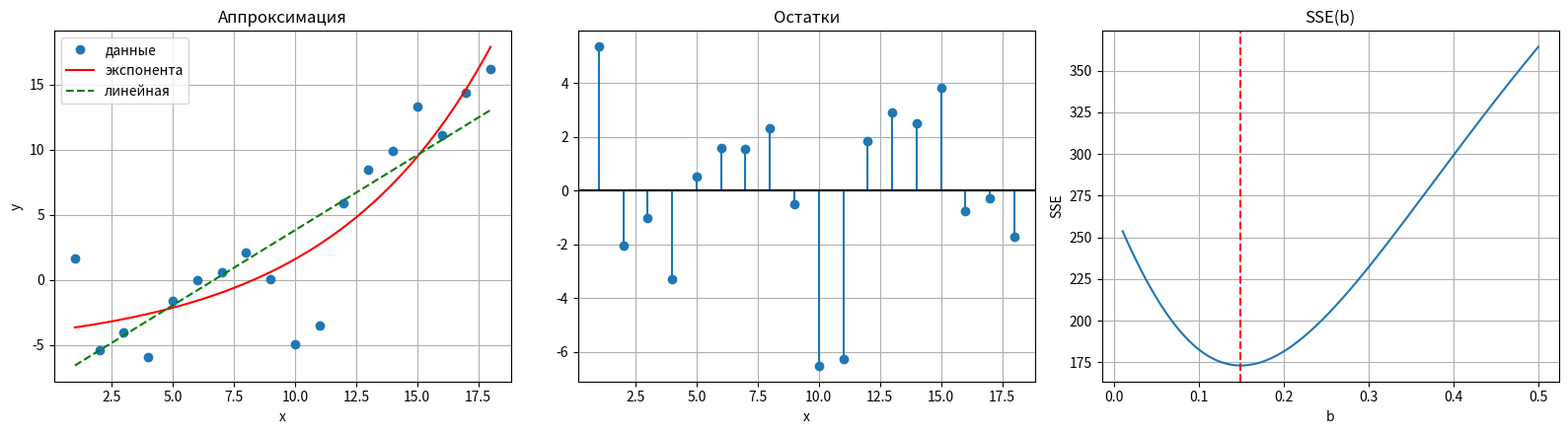

This chart was generated by the following Python code:
# ПР-2, задание 2: проверка гипотезы об экспоненциальной аппроксимации (numpy + sympy + matplotlib)
import numpy as np
import sympy as sp
from sympy.stats import FDistribution, cdf
import matplotlib
matplotlib.use("Agg")
import matplotlib.pyplot as plt

# ---------- ЭТАП 0. Данные и уровень значимости ----------
y = np.array([1.7, -5.4, -4.0, -5.9, -1.6, 0.0, 0.6, 2.1, 0.1, -4.9,
              -3.5, 5.9, 8.5, 9.9, 13.3, 11.1, 14.4, 16.2])
x = np.arange(1, len(y) + 1)
n = len(y)
alpha = 0.05
print("=== ЭТАП 0. Данные ===")
print("y =", y.tolist()); print("n =", n, "| alpha =", alpha)

# ---------- ЭТАП 1. Модель и МНК в символьном виде (sympy) ----------
# Данные содержат отрицательные значения, поэтому берём y = c + a*exp(b*x).
# При фиксированном b модель линейна по (c, a): решаем нормальные уравнения символьно.
print("\n=== ЭТАП 1. Модель и нормальные уравнения ===")
c, a, b, xs = sp.symbols("c a b x")
print("Модель: y(x) =", c + a * sp.exp(b * xs))
n_s, Su, Suu, Sy, Suy = sp.symbols("n Su Suu Sy Suy")   # суммы по u=exp(b*x)
sol = sp.solve([sp.Eq(n_s*c + Su*a, Sy), sp.Eq(Su*c + Suu*a, Suy)], [c, a])
print("Нормальные уравнения: n*c + Su*a = Sy;  Su*c + Suu*a = Suy")
print("Решение: c =", sol[c], ";  a =", sol[a])
f_ca = sp.lambdify((n_s, Su, Suu, Sy, Suy), (sol[c], sol[a]), "numpy")

def fit_for_b(bv):
    """При заданном b возвращает (SSE, c, a)."""
    u = np.exp(bv * x)
    cv, av = f_ca(n, u.sum(), (u**2).sum(), y.sum(), (u * y).sum())
    return np.sum((y - cv - av * u)**2), cv, av

# ---------- ЭТАП 2. Подбор параметра b ----------
print("\n=== ЭТАП 2. Подбор b (сетка с последовательным сужением) ===")
lo, hi = -1.0, 1.0
for it in range(6):
    grid = np.linspace(lo, hi, 2001)
    grid = grid[np.abs(grid) > 1e-3]               # b=0 вырожденный случай
    sse_grid = np.array([fit_for_b(g)[0] for g in grid])
    b_best = grid[sse_grid.argmin()]
    step = (hi - lo) / 2000
    lo, hi = b_best - 2 * step, b_best + 2 * step
    print(f"итерация {it+1}: b = {b_best:.6f}, SSE = {sse_grid.min():.4f}")
sse, c_hat, a_hat = fit_for_b(b_best)
print(f"\nИтоговая модель: y = {c_hat:.4f} + {a_hat:.5f}*exp({b_best:.5f}*x)")

# ---------- ЭТАП 3. Качество аппроксимации ----------
print("\n=== ЭТАП 3. Качество ===")
y_hat = c_hat + a_hat * np.exp(b_best * x)
res = y - y_hat
sst = np.sum((y - y.mean())**2)
print(f"SSE = {sse:.3f}, SST = {sst:.3f}, R^2 = {1 - sse/sst:.4f}")
lin = np.polyfit(x, y, 1); sse_lin = np.sum((y - np.polyval(lin, x))**2)
print(f"Линейная модель для сравнения: SSE = {sse_lin:.3f}, R^2 = {1 - sse_lin/sst:.4f}")

# ---------- ЭТАП 4. F-критерий значимости (sympy.stats для F-распределения) ----------
print("\n=== ЭТАП 4. Проверка гипотезы ===")
print("H0: модель не объясняет изменчивость ряда; H1: экспонента значимо описывает ряд")
k = 3                                             # число параметров (c, a, b)
d1, d2 = k - 1, n - k
F = ((sst - sse) / d1) / (sse / d2)
F_cdf = sp.lambdify(sp.Symbol("t"), cdf(FDistribution("F", d1, d2))(sp.Symbol("t", positive=True)), "mpmath")
p_value = float(1 - F_cdf(F))
lo_, hi_ = 0.0, 1000.0                            # критическое значение бисекцией
for _ in range(100):
    mid = (lo_ + hi_) / 2
    if 1 - F_cdf(mid) > alpha: lo_ = mid
    else: hi_ = mid
F_crit = (lo_ + hi_) / 2
print(f"F = {F:.3f}; F_крит(alpha={alpha}; {d1}, {d2}) = {F_crit:.3f}; p-value = {p_value:.2e}")
print("Вывод:", "гипотеза об экспоненциальной аппроксимации НЕ отвергается" if F > F_crit
      else "гипотеза отвергается")

# ---------- ЭТАП 5. Анализ остатков ----------
print("\n=== ЭТАП 5. Остатки ===")
signs = res > 0
runs = 1 + int(np.sum(signs[1:] != signs[:-1]))
print("Остатки:", np.round(res, 2).tolist())
print(f"Число серий знаков: {runs} из {n} (для случайных остатков ожидается ~{n//2+1})")

# ---------- ЭТАП 6. Графики ----------
fig, ax = plt.subplots(1, 3, figsize=(16, 4.5))
xx = np.linspace(1, n, 200)
ax[0].plot(x, y, "o", label="данные")
ax[0].plot(xx, c_hat + a_hat * np.exp(b_best * xx), "r", label="экспонента")
ax[0].plot(xx, np.polyval(lin, xx), "g--", label="линейная")
ax[0].set(title="Аппроксимация", xlabel="x", ylabel="y"); ax[0].legend(); ax[0].grid(True)
ax[1].stem(x, res); ax[1].axhline(0, color="k")
ax[1].set(title="Остатки", xlabel="x"); ax[1].grid(True)
bb = np.linspace(0.01, 0.5, 200)
ax[2].plot(bb, [fit_for_b(v)[0] for v in bb]); ax[2].axvline(b_best, color="r", ls="--")
ax[2].set(title="SSE(b)", xlabel="b", ylabel="SSE"); ax[2].grid(True)
plt.tight_layout(); plt.savefig("task2_plot.png", dpi=120)
print("\nГрафик сохранён: task2_plot.png")
